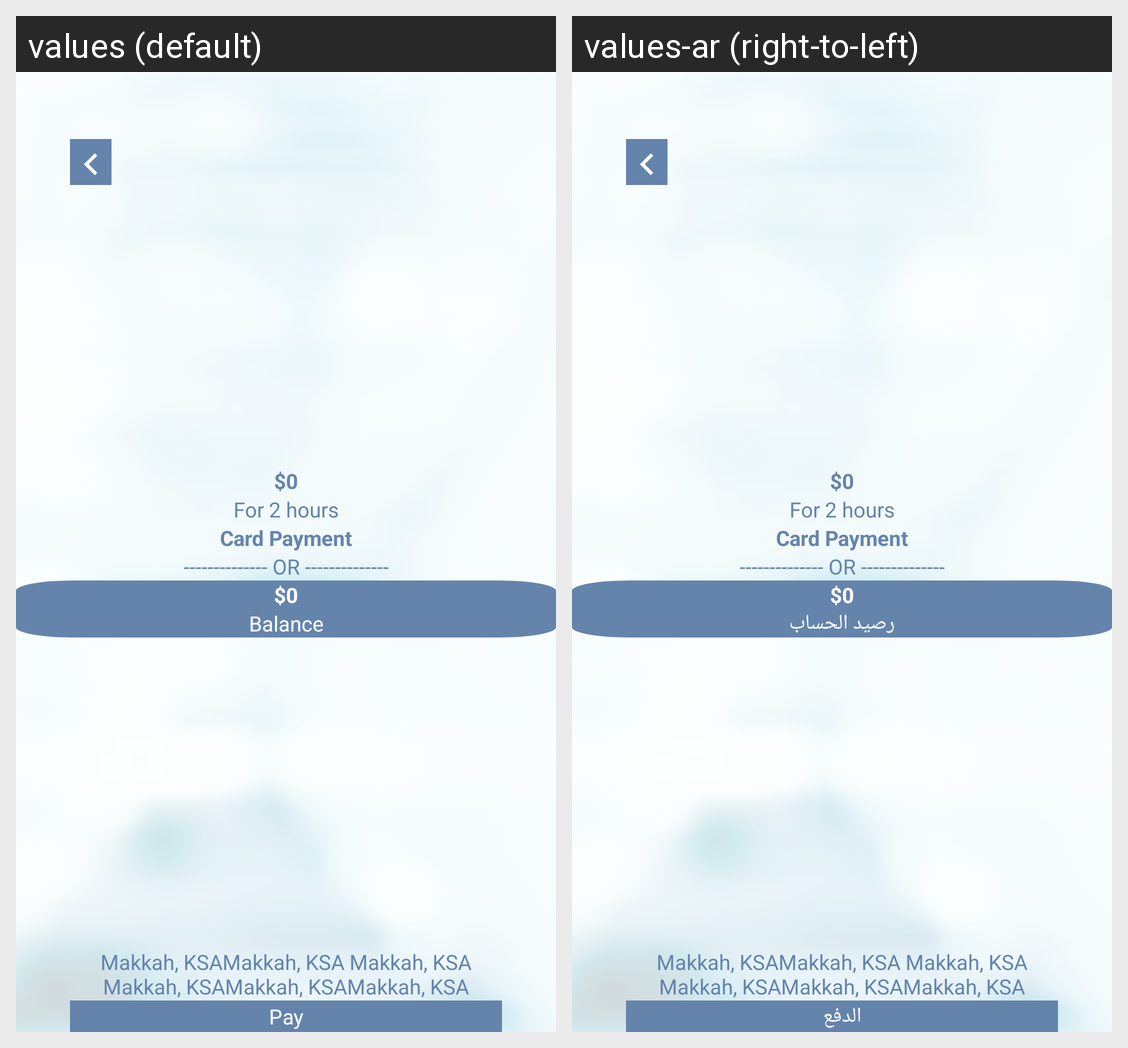

Locale-by-locale string values for the Android screen shown in this grid:
Android screen res/layout/activity_pay.xml rendered under 2 locales, left to right: values (default), values-ar (right-to-left). Device: Nexus 5 (rendered at 1080×1920; each locale shown at half size, 540×960, under a caption strip naming it); theme AppTheme.NoActionBar.
Strings drawn on this screen, with the default value and each locale's value (text and hints the layout hard-codes, and strings that could not be matched under every locale, appear in the picture but are not listed):

balance
  values: Balance
  values-ar: رصيد الحساب

for_n_hours
  values: For 2 hours
  values-ar: For 2 hours

pay
  values: Pay
  values-ar: الدفع
